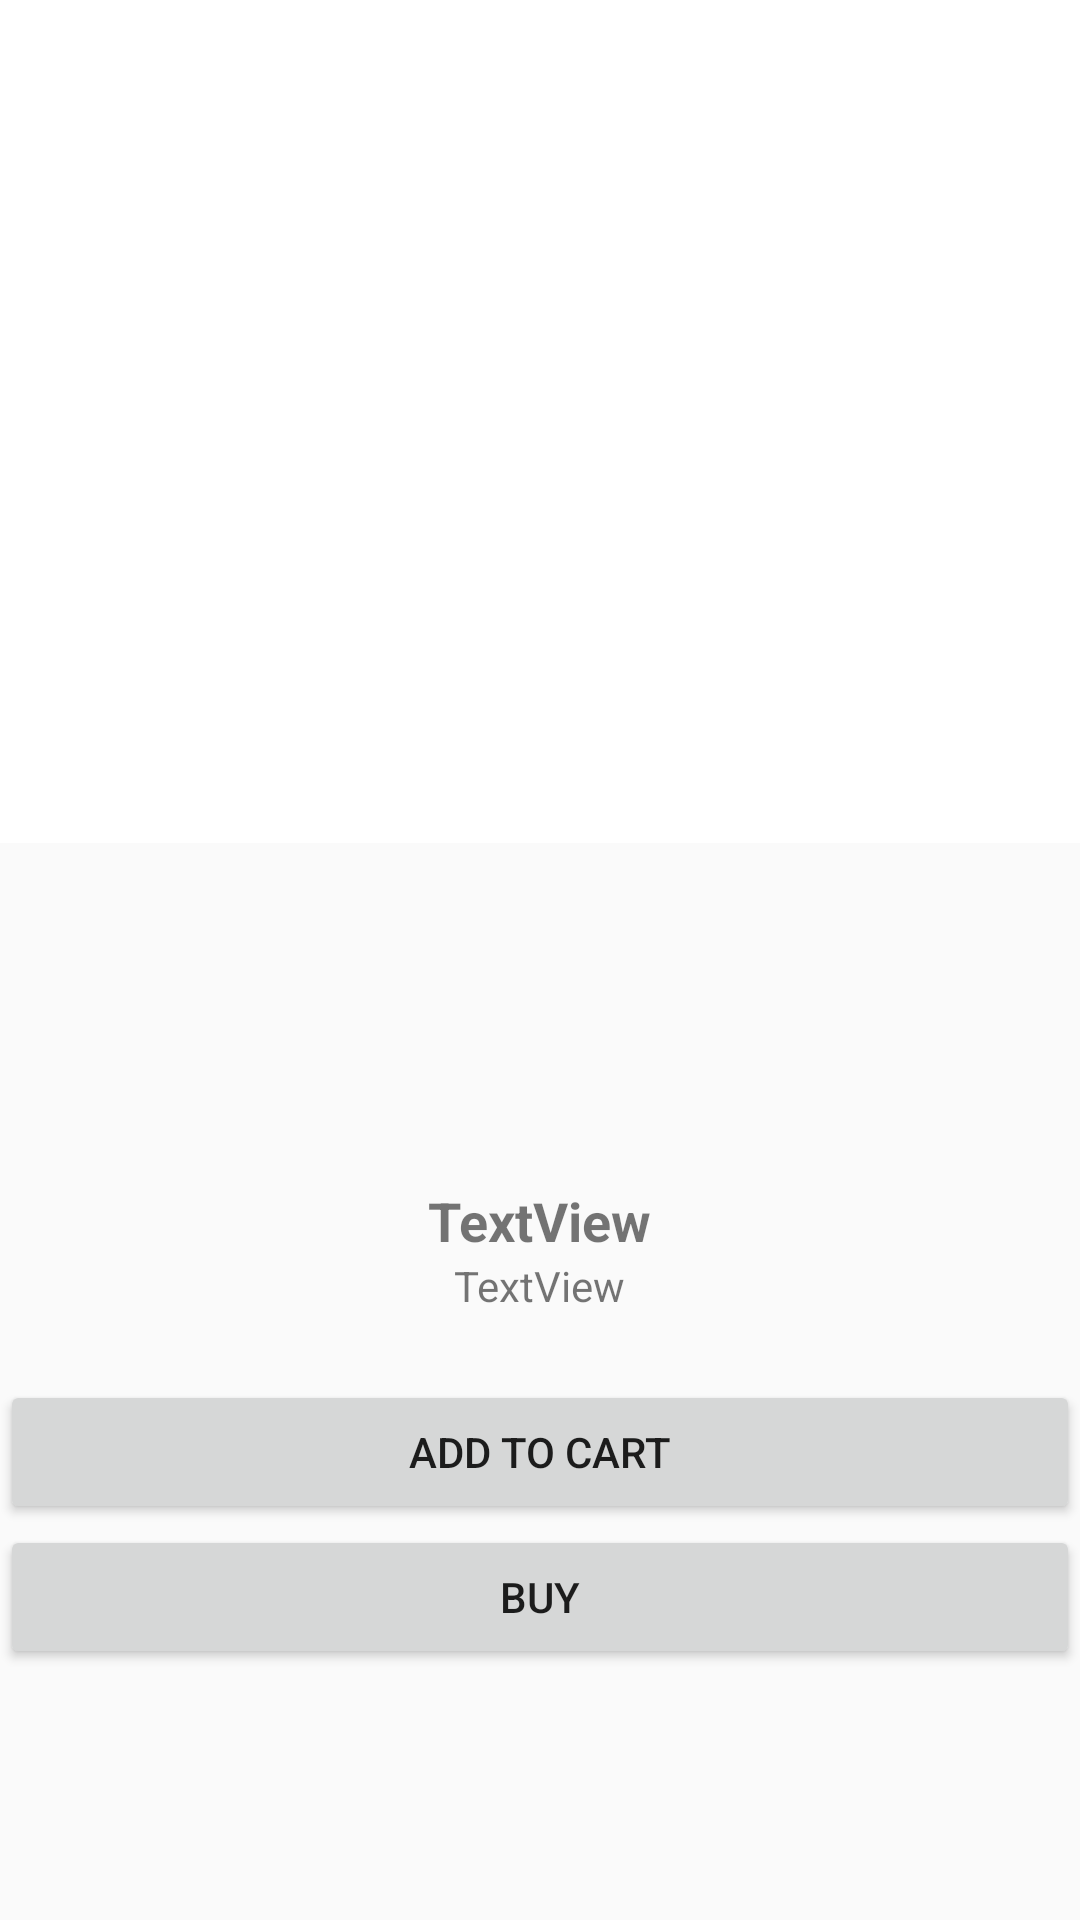

The Android layout XML behind this screen, and the referenced resources:
<!-- AndroidManifest.xml: application theme AppTheme -->
<!-- res/layout/activity_detail.xml -->
<?xml version="1.0" encoding="utf-8"?>
<RelativeLayout xmlns:android="http://schemas.android.com/apk/res/android"
    xmlns:app="http://schemas.android.com/apk/res-auto"
    xmlns:tools="http://schemas.android.com/tools"
    android:layout_width="match_parent"
    android:layout_height="match_parent"
    tools:context=".DetailActivity">

    <ImageView
        android:id="@+id/imageViewPicture"
        android:layout_width="match_parent"
        android:layout_height="281dp"
        android:layout_alignParentTop="true"
        android:layout_centerHorizontal="true"
        app:srcCompat="@android:color/background_light" />

    <TextView
        android:id="@+id/textView_name"
        android:layout_width="wrap_content"
        android:layout_height="wrap_content"
        android:layout_above="@+id/textViewDescription"
        android:layout_centerHorizontal="true"
        android:text="TextView"
        android:textSize="18sp"
        android:textStyle="bold" />

    <TextView
        android:id="@+id/textViewDescription"
        android:layout_width="wrap_content"
        android:layout_height="wrap_content"
        android:layout_alignParentBottom="true"
        android:layout_centerHorizontal="true"
        android:layout_marginBottom="202dp"
        android:text="TextView" />

    <Button
        android:id="@+id/buttonAddToCart"
        android:layout_width="match_parent"
        android:layout_height="wrap_content"
        android:layout_alignParentBottom="true"
        android:layout_alignParentStart="true"
        android:layout_marginBottom="132dp"
        android:text="Add To Cart" />

    <Button
        android:id="@+id/buttonBuy"
        android:layout_width="match_parent"
        android:layout_height="wrap_content"
        android:layout_alignParentStart="true"
        android:layout_below="@+id/buttonAddToCart"
        android:layout_marginTop="-132dp"
        android:text="Buy" />
</RelativeLayout>
<!-- resources referenced by this layout -->
<resources>
  <style name="AppTheme" parent="Theme.AppCompat.Light.NoActionBar">
      
      <item name="colorPrimary">@color/colorPrimary</item>
      <item name="colorPrimaryDark">@color/colorPrimaryDark</item>
      <item name="colorAccent">@color/colorAccent</item>
    </style>
  <color name="colorPrimary">#125688</color>
  <color name="colorPrimaryDark">#125688</color>
  <color name="colorAccent">#c8e8ff</color>
</resources>
